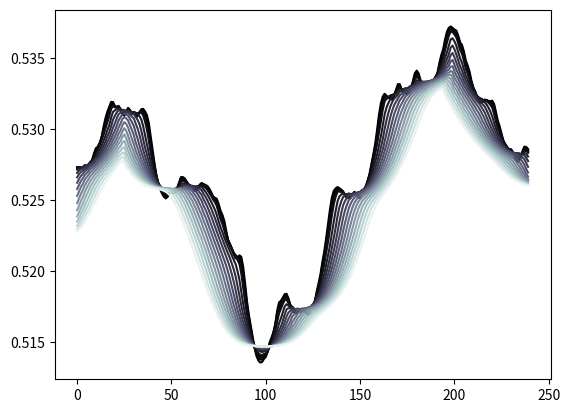

Write the Python code that produced this figure.
# erosion
# convey
# sediment
# upheaval

from typing import Union
from typing import Tuple

import numpy as np
import matplotlib.pyplot as plt
import matplotlib.cm as cm
import scipy.ndimage as sn


def gen_noise_1d(size: int, power: float, max_scale: int, seed: int = None) -> np.ndarray:
    if seed is not None:
        np.random.seed(seed)
    origin = np.random.random(size)
    noise = np.zeros(size)

    max_scale = min(size, max_scale)
    coef_arr = np.power(np.arange(1, max_scale + 1), power).astype(np.float64)
    coef_arr /= coef_arr.sum()
    for s, p in zip(range(1, max_scale + 1), coef_arr):
        noise += sn.gaussian_filter1d(origin, s) * p
    return noise


def calc_d_1d(array: np.ndarray) -> np.ndarray:
    #  (f(x+h) - f(x-h)) / 2h
    size = len(array)
    d_arr = np.zeros(size)
    d_arr[1:-1] = (array[2:] - array[:-2]) * 0.5
    d_arr[0] = array[1] - array[0]
    d_arr[-1] = array[-1] - array[-2]
    return d_arr


def calc_d2_1d(array: np.ndarray) -> np.ndarray:
    # (f(x+h) + f(x-h) - 2*f(x))
    size = len(array)
    d2_arr = np.zeros(size)
    d2_arr[1:-1] = array[2:] + array[:-2] - 2*array[1:-1]
    return d2_arr


def calc_erosion_1d(array: np.ndarray, c_inst: float, c_ste: float) -> np.ndarray:
    steep = np.abs(calc_d_1d(array)) * c_ste
    instable = calc_d_1d(calc_d_1d(array)) * c_inst
    ret = steep - instable
    ret[ret < 0] = 0
    return ret


def calc_sediment(array: np.ndarray, c_sed: float) -> np.ndarray:
    sed = calc_d_1d(calc_d_1d(array)) * c_sed
    ret = sed
    ret[ret < 0] = 0
    return ret


if __name__ == "__main__":
    _size = 240
    x = np.arange(_size)
    teran = gen_noise_1d(_size, 0.2, 200, 35385)
    es = []
    for ii in range(59):
        _ero = calc_erosion_1d(teran, 0.2, 0.4)
        _sed = calc_sediment(teran, _ero.sum()*50)
        diff = _sed - _ero
        diff = sn.gaussian_filter1d(diff, 1)
        teran = teran + diff
        if ii % 4 == 0 or ii < 4:
            plt.plot(teran, color=cm.bone(ii/60.0))

    plt.show()